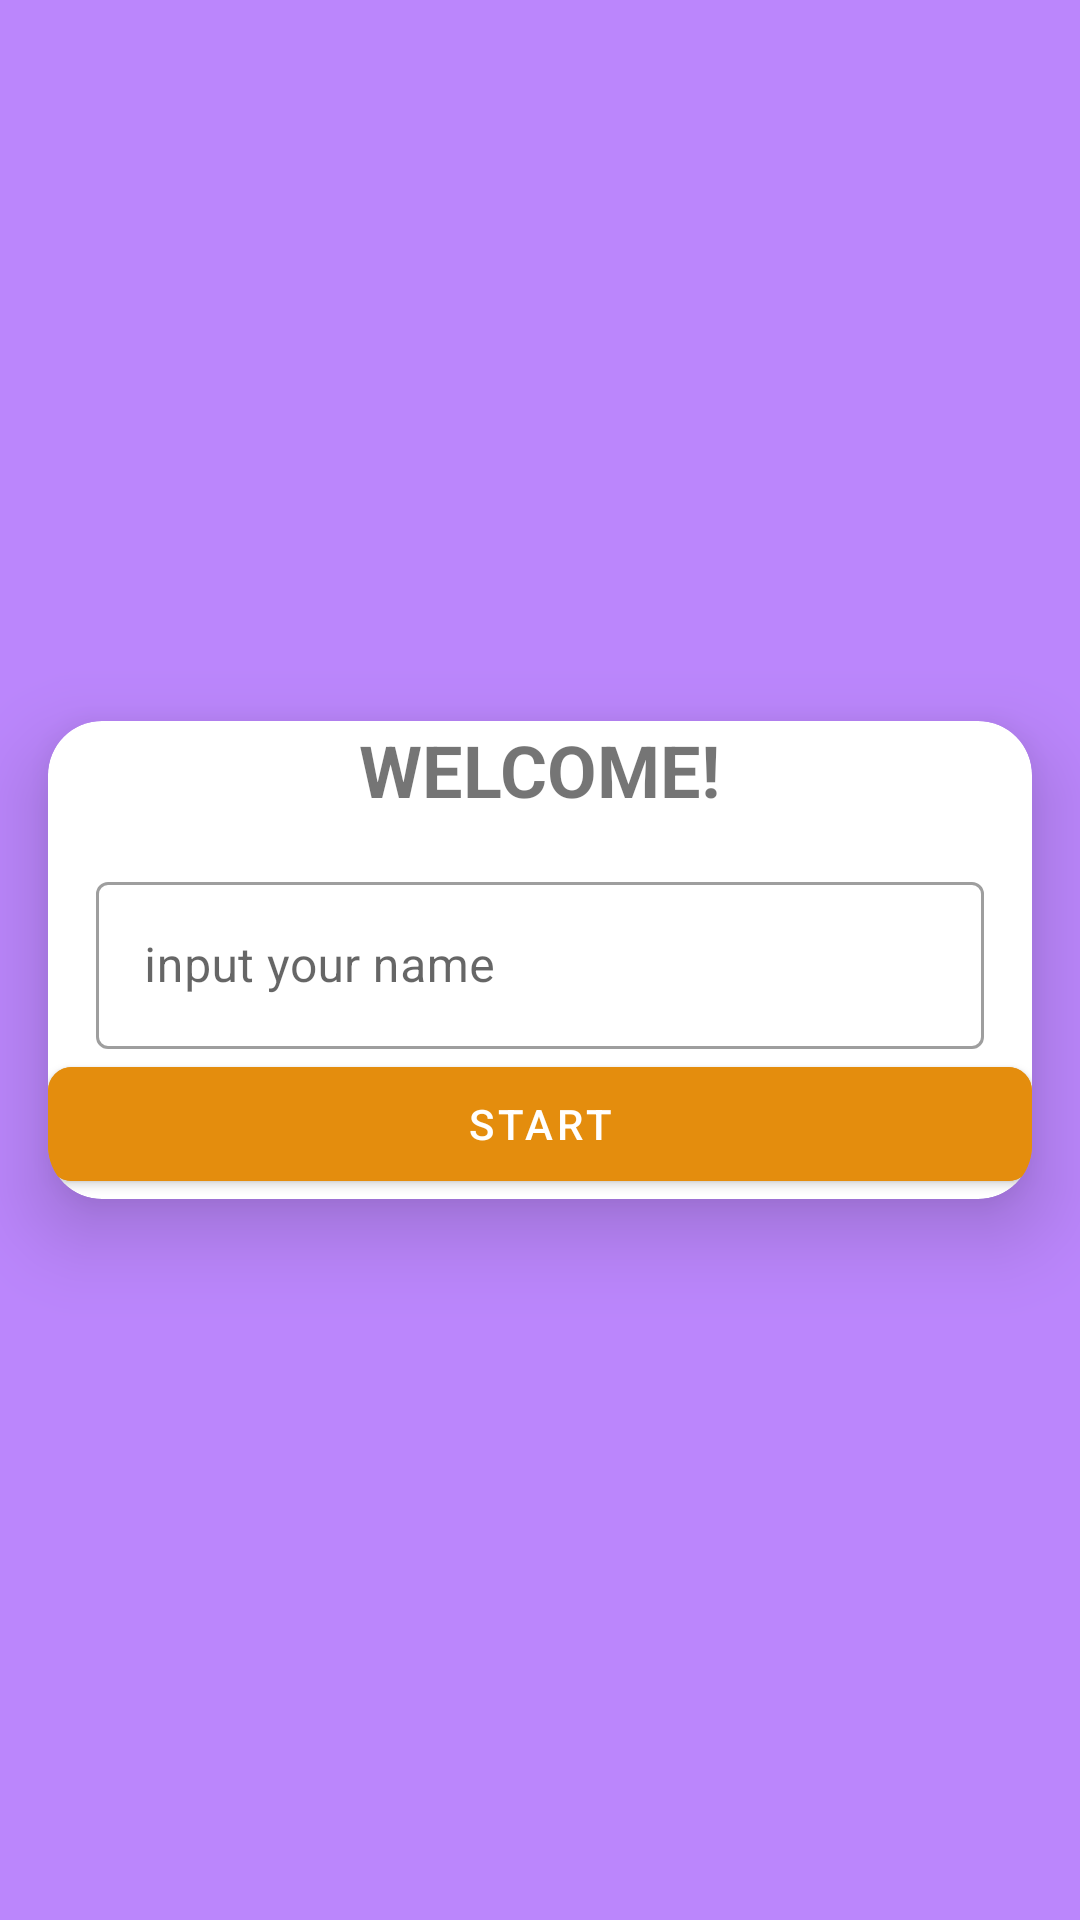

Here is an Android app screen rendered from its layout file. Give the layout XML and the strings, colors and styles it references.
<!-- AndroidManifest.xml: application theme Theme.CapitalsQuiz -->
<!-- res/layout/activity_main.xml -->
<?xml version="1.0" encoding="utf-8"?>
<LinearLayout xmlns:android="http://schemas.android.com/apk/res/android"
    xmlns:app="http://schemas.android.com/apk/res-auto"
    android:layout_width="match_parent"
    android:layout_height="match_parent"
    android:background="@color/purple_200"
    android:gravity="center"
    android:orientation="vertical">

    <com.google.android.material.card.MaterialCardView
        android:layout_width="match_parent"
        android:layout_height="wrap_content"
        android:layout_marginHorizontal="16dp"
        android:backgroundTint=" "
        app:cardCornerRadius="18dp"
        app:cardElevation="16dp">

        <LinearLayout
            android:layout_width="match_parent"
            android:layout_height="wrap_content"
            android:gravity="center"
            android:orientation="vertical">

            <TextView
                android:layout_width="wrap_content"
                android:layout_height="wrap_content"
                android:text="@string/welcome"
                android:textSize="24sp"
                android:textStyle="bold"
                />

            <com.google.android.material.textfield.TextInputLayout
                android:id="@+id/til_name"
                android:layout_width="match_parent"
                android:layout_height="wrap_content"
                style="@style/Widget.MaterialComponents.TextInputLayout.OutlinedBox"
                android:layout_marginHorizontal="16dp"
                android:layout_marginTop="16dp"
                android:hint="@string/input_name_hint"
                app:endIconMode="clear_text">

                <com.google.android.material.textfield.TextInputEditText
                    android:id="@+id/et_name"
                    android:layout_width="match_parent"
                    android:layout_height="wrap_content"
                    android:inputType="text"
                    android:maxLength="20"
                    android:singleLine="true">


                </com.google.android.material.textfield.TextInputEditText>


            </com.google.android.material.textfield.TextInputLayout>

            <com.google.android.material.button.MaterialButton
                android:id="@+id/btn_start"
                android:layout_width="match_parent"
                android:layout_height="50dp"
                android:text="@string/start"
                android:layout_margin="@dimen/margin_16"
                app:cornerRadius="8dp"
                android:backgroundTint="#E48D0D"

                />



        </LinearLayout>

    </com.google.android.material.card.MaterialCardView>

</LinearLayout>
<!-- resources referenced by this layout -->
<resources>
  <string name="input_name_hint">input your name</string>
  <string name="start">Start</string>
  <string name="welcome">WELCOME!</string>
  <style name="Theme.CapitalsQuiz" parent="Theme.MaterialComponents.DayNight.DarkActionBar">
          
          <item name="colorPrimary">@color/purple_500</item>
          <item name="colorPrimaryVariant">@color/purple_700</item>
          <item name="colorOnPrimary">@color/white</item>
          
          <item name="colorSecondary">@color/teal_200</item>
          <item name="colorSecondaryVariant">@color/teal_700</item>
          <item name="colorOnSecondary">@color/black</item>
          
          <item name="android:statusBarColor">?attr/colorPrimaryVariant</item>
          
      </style>
  <!-- not gathered from this repository: default colours our renderer supplied (Android Studio template values) -->
  <color name="purple_200">#FFBB86FC</color>
  <color name="purple_500">#FF6200EE</color>
  <color name="purple_700">#FF3700B3</color>
  <color name="teal_200">#FF03DAC5</color>
  <color name="teal_700">#FF018786</color>
  <color name="black">#FF000000</color>
  <color name="white">#FFFFFFFF</color>
</resources>
